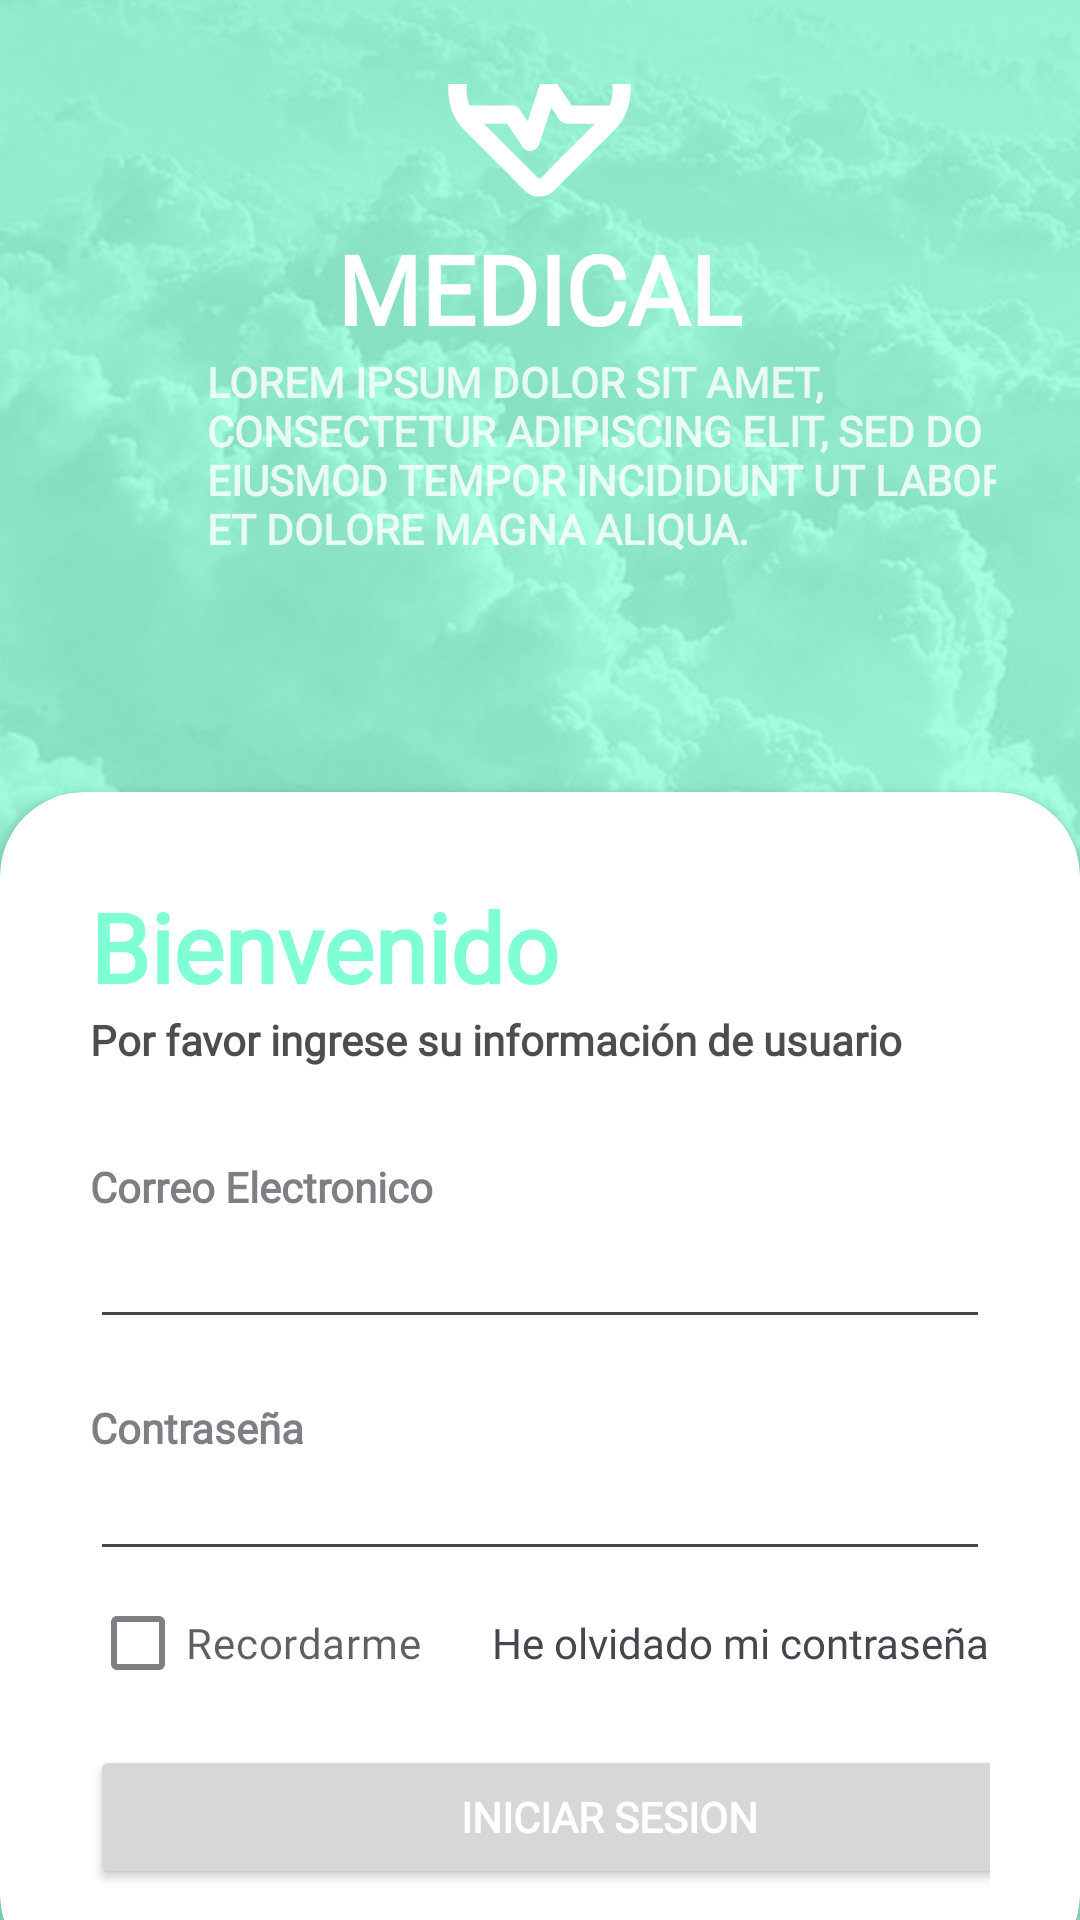

The Android layout XML behind this screen, and the referenced resources:
<!-- AndroidManifest.xml: application theme Theme.AplicacionFinal -->
<!-- res/layout/activity_login.xml -->
<?xml version="1.0" encoding="utf-8"?>
<RelativeLayout xmlns:android="http://schemas.android.com/apk/res/android"
    xmlns:app="http://schemas.android.com/apk/res-auto"
    xmlns:tools="http://schemas.android.com/tools"
    android:layout_width="match_parent"
    android:layout_height="match_parent"
    android:background="@drawable/login"
    tools:context=".Login">

    <RelativeLayout
        android:layout_width="match_parent"
        android:layout_height="match_parent"
        android:background="@color/my_primary"
        android:alpha="0.7">

    </RelativeLayout>

        <LinearLayout
            android:layout_width="match_parent"
            android:layout_height="match_parent"
            android:gravity="center"
            android:orientation="vertical"
            android:padding="28dp">

            <ImageView
                android:layout_width="105dp"
                android:layout_height="73dp"
                android:layout_marginBottom="0dp"
                android:src="@drawable/ecg_heart_fill0_wght400_grad0_opsz24" />

            <TextView
                android:layout_width="wrap_content"
                android:layout_height="wrap_content"
                android:fontFamily="@font/montserrat"
                android:text="MEDICAL"
                android:textColor="@color/white"
                android:textSize="32sp"
                android:textStyle="bold" />

            <TextView
                android:layout_width="282dp"
                android:layout_height="71dp"
                android:layout_marginBottom="450dp"
                android:alpha="0.8"
                android:layout_marginLeft="30dp"
                android:fontFamily="@font/montserrat"
                android:text="LOREM IPSUM DOLOR SIT AMET, CONSECTETUR ADIPISCING ELIT, SED DO EIUSMOD TEMPOR INCIDIDUNT UT LABORE ET DOLORE MAGNA ALIQUA."
                android:textColor="@color/white"
                android:textStyle="bold"/>

        </LinearLayout>

        <androidx.cardview.widget.CardView
            android:layout_width="match_parent"
            android:layout_height="wrap_content"
            android:layout_alignParentBottom="true"
            app:cardCornerRadius="28dp"
            android:layout_marginBottom="-20dp">

            <LinearLayout
                android:layout_width="match_parent"
                android:layout_height="match_parent"
                android:orientation="vertical"
                android:padding="30dp">

                <TextView
                    android:layout_width="wrap_content"
                    android:layout_height="wrap_content"
                    android:text="Bienvenido"
                    android:fontFamily="@font/montserrat"
                    android:textColor="@color/my_primary"
                    android:textSize="32sp"
                    android:textStyle="bold" />

                <TextView
                    android:fontFamily="@font/montserrat"
                    android:layout_width="wrap_content"
                    android:layout_height="wrap_content"
                    android:alpha="0.7"
                    android:text="Por favor ingrese su información de usuario"
                    android:textColor="@color/black"
                    android:textStyle="bold" />

                <View
                    android:layout_width="wrap_content"
                    android:layout_height="30dp" />

                <TextView
                    android:layout_width="wrap_content"
                    android:layout_height="wrap_content"
                    android:alpha="0.7"
                    android:fontFamily="@font/montserrat"
                    android:text="Correo Electronico"
                    android:textStyle="bold" />

                <EditText
                    android:id="@+id/correo"
                    android:layout_width="match_parent"
                    android:layout_height="wrap_content"
                    android:inputType="textEmailAddress"
                    tools:ignore="SpeakableTextPresentCheck,TouchTargetSizeCheck" />

                <View
                    android:layout_width="wrap_content"
                    android:layout_height="20dp" />

                <TextView
                    android:fontFamily="@font/montserrat"
                    android:layout_width="wrap_content"
                    android:layout_height="16dp"
                    android:alpha="0.7"
                    android:text="Contraseña"
                    android:textStyle="bold" />

                <EditText
                    android:id="@+id/contraseña"
                    android:layout_width="match_parent"
                    android:layout_height="wrap_content"
                    android:inputType="textPassword"
                    tools:ignore="TouchTargetSizeCheck,SpeakableTextPresentCheck" />

                <RelativeLayout
                    android:layout_width="match_parent"
                    android:layout_height="wrap_content">


                    <CheckBox
                        android:fontFamily="@font/montserrat"
                        android:layout_width="wrap_content"
                        android:layout_height="wrap_content"
                        android:layout_centerVertical="true"
                        android:alpha="0.7"
                        android:text="Recordarme" />

                    <TextView
                        android:id="@+id/contraseñaOlvidada"
                        android:fontFamily="@font/montserrat"
                        android:layout_width="wrap_content"
                        android:layout_height="wrap_content"
                        android:layout_alignParentEnd="true"
                        android:layout_centerVertical="true"
                        android:text="He olvidado mi contraseña" />

                </RelativeLayout>

                <View
                    android:layout_width="wrap_content"
                    android:layout_height="10dp" />


                <Button
                    android:id="@+id/login"
                    android:layout_width="346dp"
                    android:layout_height="wrap_content"
                    android:text="Iniciar sesion"
                    android:fontFamily="@font/montserrat"
                    android:textColor="@color/white"
                    android:textStyle="bold"/>

            </LinearLayout>
        </androidx.cardview.widget.CardView>

</RelativeLayout>
<!-- resources referenced by this layout -->
<resources>
  <color name="black">#FF000000</color>
  <color name="my_primary">#7FFFD4</color>
  <color name="white">#FFFFFFFF</color>
  <!-- drawable ecg_heart_fill0_wght400_grad0_opsz24 (drawable) -->
  <vector xmlns:android="http://schemas.android.com/apk/res/android"
      android:width="24dp"
      android:height="24dp"
      android:tint="@color/white"
      android:viewportWidth="960"
      android:viewportHeight="960">
    <path
        android:fillColor="#FF000000"
        android:pathData="M480,480ZM480,840q-18,0 -34.5,-6.5T416,814L148,545q-35,-35 -51.5,-80T80,371q0,-103 67,-177t167,-74q48,0 90.5,19t75.5,53q32,-34 74.5,-53t90.5,-19q100,0 167.5,74T880,370q0,49 -17,94t-51,80L543,814q-13,13 -29,19.5t-34,6.5ZM520,320q10,0 19,5t14,13l68,102h166q7,-17 10.5,-34.5T801,370q-2,-69 -46,-118.5T645,202q-31,0 -59.5,12T536,249l-27,29q-5,6 -13,9.5t-16,3.5q-8,0 -16,-3.5t-14,-9.5l-27,-29q-21,-23 -49,-36t-60,-13q-66,0 -110,50.5T160,370q0,18 3,35.5t10,34.5h187q10,0 19,5t14,13l35,52 54,-162q4,-12 14.5,-20t23.5,-8ZM532,450 L478,612q-4,12 -15,20t-24,8q-10,0 -19,-5t-14,-13l-68,-102L236,520l237,237q2,2 3.5,2.5t3.5,0.5q2,0 3.5,-0.5t3.5,-2.5l236,-237L600,520q-10,0 -19,-5t-15,-13l-34,-52Z"/>
  </vector>
  <!-- drawable login: jpg bitmap (drawable, 65559 bytes) -->
  <style name="Theme.AplicacionFinal" parent="Base.Theme.AplicacionFinal" />
  <style name="Base.Theme.AplicacionFinal" parent="Theme.Material3.DayNight.NoActionBar">
          
           <item name="colorPrimary">@color/my_primary</item>
           <item name="colorPrimaryVariant">@color/my_primary</item>
           <item name="colorOnPrimary">@color/my_primary</item>
          
          <item name="colorSecondary">@color/my_secondary</item>
          <item name="colorSecondaryVariant">@color/my_secondary</item>
  
          
          <item name="android:statusBarColor">@color/my_primary</item>
  
      </style>
  <color name="my_secondary">#673AB7</color>
</resources>
